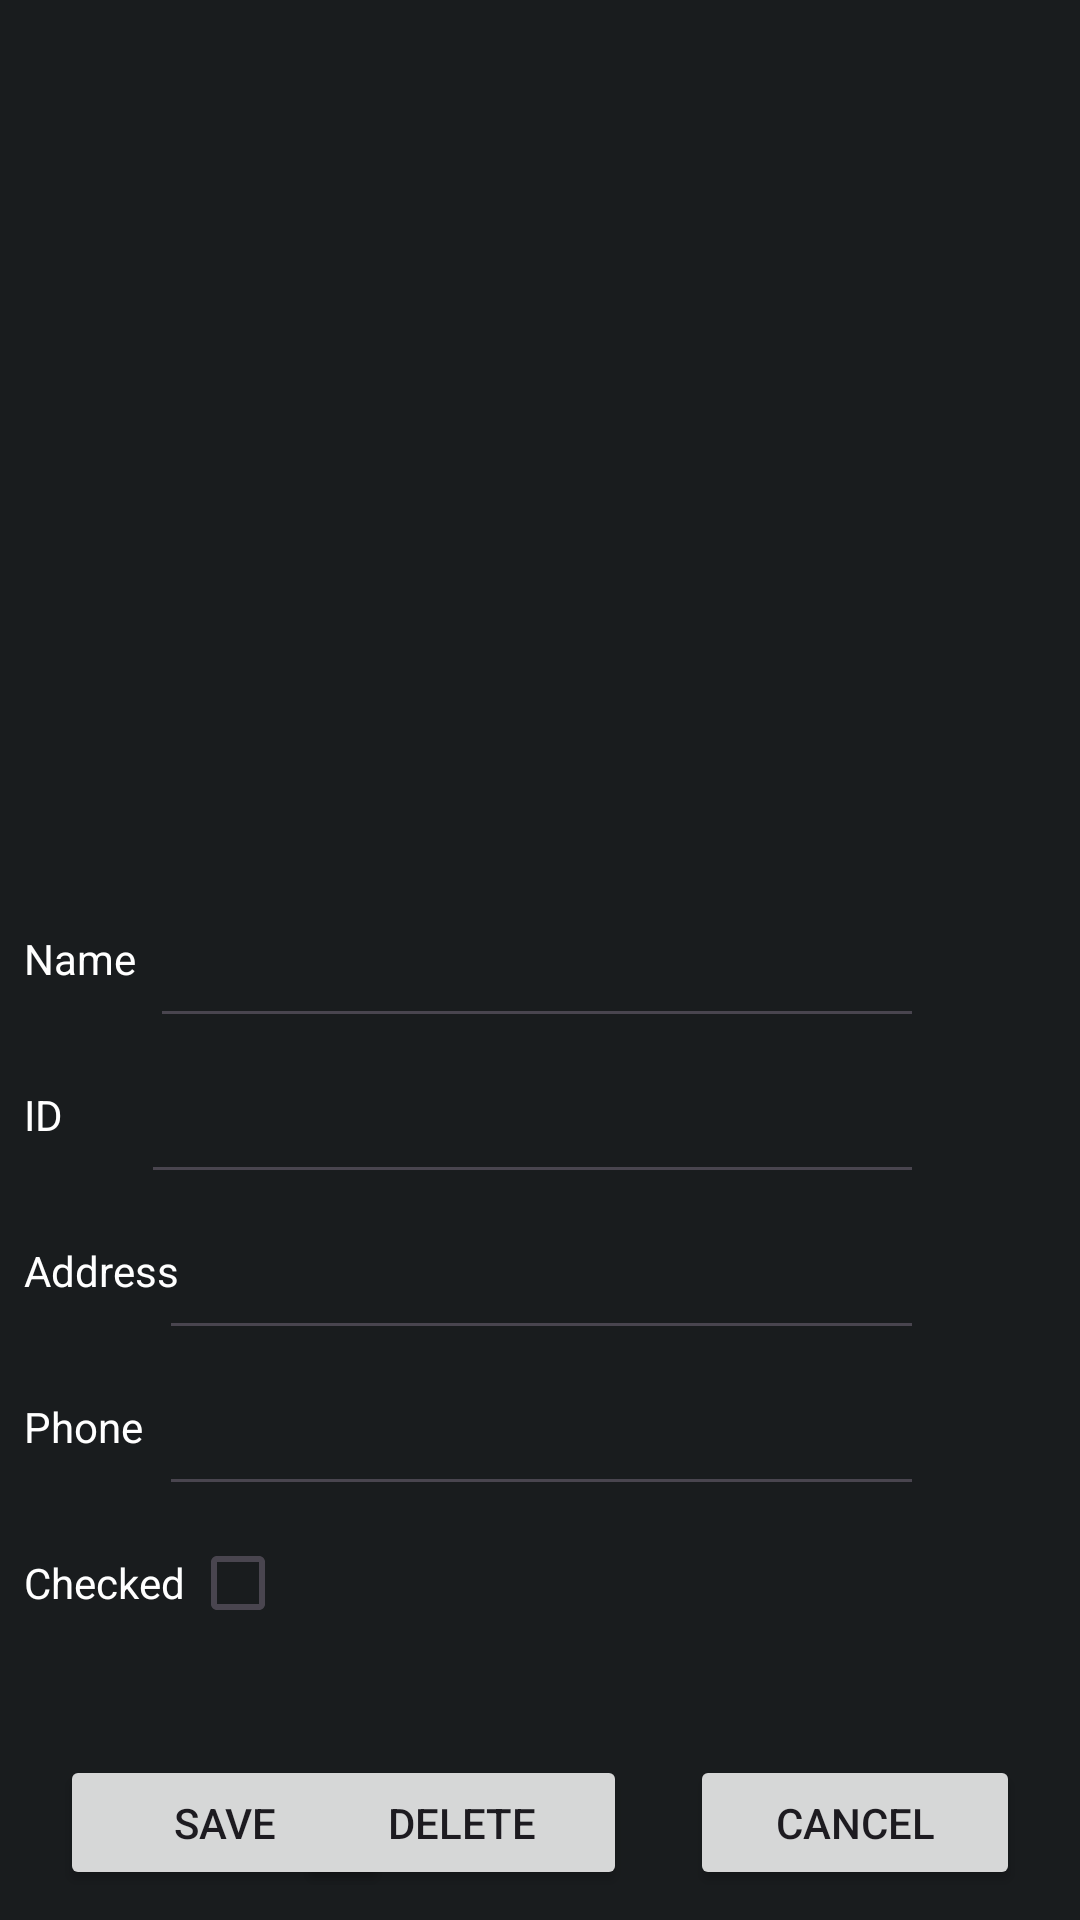

The Android layout XML behind this screen, and the referenced resources:
<!-- AndroidManifest.xml: application theme Theme.StudentsApp -->
<!-- res/layout/fragment_edit_student.xml -->
<?xml version="1.0" encoding="utf-8"?>
<androidx.constraintlayout.widget.ConstraintLayout xmlns:android="http://schemas.android.com/apk/res/android"
    xmlns:app="http://schemas.android.com/apk/res-auto"
    xmlns:tools="http://schemas.android.com/tools"
    android:id="@+id/main"
    android:layout_width="match_parent"
    android:layout_height="match_parent"
    tools:context=".EditStudentFragment">

    <ImageView
        android:id="@+id/edit_student_avatar_image_view"
        android:layout_width="215dp"
        android:layout_height="306dp"
        android:scaleType="centerInside"
        app:layout_constraintBottom_toTopOf="@+id/edit_student_name_text_field"
        app:layout_constraintEnd_toEndOf="parent"
        app:layout_constraintHorizontal_bias="0.53"
        app:layout_constraintStart_toStartOf="parent"
        app:layout_constraintTop_toTopOf="parent"
        app:layout_constraintVertical_bias="0.0"
        app:srcCompat="@drawable/avatar" />

    <TextView
        android:id="@+id/textViewName"
        android:layout_width="83dp"
        android:layout_height="36dp"
        android:layout_marginStart="8dp"
        android:layout_marginTop="4dp"
        android:text="Name"
        android:textColor="@color/material_dynamic_neutral100"
        app:layout_constraintStart_toStartOf="parent"
        app:layout_constraintTop_toBottomOf="@+id/edit_student_avatar_image_view" />

    <EditText
        android:id="@+id/edit_student_name_text_field"
        android:layout_width="258dp"
        android:layout_height="41dp"
        android:layout_marginEnd="52dp"
        android:ems="10"
        android:inputType="text"
        android:textColor="@color/material_dynamic_neutral100"
        app:layout_constraintBottom_toBottomOf="@id/textViewName"
        app:layout_constraintEnd_toEndOf="parent" />

    <TextView
        android:id="@+id/textViewId"
        android:layout_width="83dp"
        android:layout_height="36dp"
        android:layout_marginStart="8dp"
        android:layout_marginTop="16dp"
        android:text="ID"
        android:textColor="@color/material_dynamic_neutral100"
        app:layout_constraintStart_toStartOf="parent"
        app:layout_constraintTop_toBottomOf="@+id/textViewName" />

    <EditText
        android:id="@+id/edit_student_id_text_field"
        android:layout_width="261dp"
        android:layout_height="41dp"
        android:layout_marginEnd="52dp"
        android:ems="10"
        android:inputType="text"
        android:textColor="@color/material_dynamic_neutral100"
        app:layout_constraintBottom_toBottomOf="@+id/textViewId"
        app:layout_constraintEnd_toEndOf="parent" />

    <TextView
        android:id="@+id/textViewAddress"
        android:layout_width="83dp"
        android:layout_height="36dp"
        android:layout_marginStart="8dp"
        android:layout_marginTop="16dp"
        android:text="Address"
        android:textColor="@color/material_dynamic_neutral100"
        app:layout_constraintStart_toStartOf="parent"
        app:layout_constraintTop_toBottomOf="@+id/textViewId" />

    <EditText
        android:id="@+id/edit_student_address_text_field"
        android:layout_width="255dp"
        android:layout_height="41dp"
        android:layout_marginEnd="52dp"
        android:ems="10"
        android:inputType="text"
        android:textColor="@color/material_dynamic_neutral100"
        app:layout_constraintBottom_toBottomOf="@id/textViewAddress"
        app:layout_constraintEnd_toEndOf="parent" />

    <TextView
        android:id="@+id/textViewPhone"
        android:layout_width="83dp"
        android:layout_height="36dp"
        android:layout_marginStart="8dp"
        android:layout_marginTop="16dp"
        android:text="Phone"
        android:textColor="@color/material_dynamic_neutral100"
        app:layout_constraintStart_toStartOf="parent"
        app:layout_constraintTop_toBottomOf="@+id/textViewAddress" />

    <EditText
        android:id="@+id/edit_student_phone_text_field"
        android:layout_width="255dp"
        android:layout_height="41dp"
        android:layout_marginEnd="52dp"
        android:ems="10"
        android:inputType="text"
        android:textColor="@color/material_dynamic_neutral100"
        app:layout_constraintBottom_toBottomOf="@id/textViewPhone"
        app:layout_constraintEnd_toEndOf="parent" />

    <TextView
        android:id="@+id/textCheckBox"
        android:layout_width="wrap_content"
        android:layout_height="wrap_content"
        android:layout_marginStart="8dp"
        android:layout_marginTop="16dp"
        android:text="Checked"
        android:textColor="@color/material_dynamic_neutral100"
        app:layout_constraintStart_toStartOf="parent"
        app:layout_constraintTop_toBottomOf="@+id/textViewPhone" />

    <CheckBox
        android:id="@+id/checkBox"
        android:layout_width="wrap_content"
        android:layout_height="wrap_content"
        android:textColor="@color/material_dynamic_neutral100"
        app:layout_constraintBaseline_toBaselineOf="@+id/textCheckBox"
        app:layout_constraintEnd_toEndOf="parent"
        app:layout_constraintHorizontal_bias="0.006"
        app:layout_constraintStart_toEndOf="@+id/textCheckBox" />

    <Button
        android:id="@+id/edit_student_save_button"
        android:layout_width="110dp"
        android:layout_height="45dp"
        android:layout_marginStart="20dp"
        android:text="Save"
        app:layout_constraintBaseline_toBaselineOf="@+id/edit_student_delete_button"
        app:layout_constraintStart_toStartOf="parent" />

    <Button
        android:id="@+id/edit_student_cancel_button"
        android:layout_width="110dp"
        android:layout_height="45dp"
        android:layout_marginEnd="20dp"
        android:text="Cancel"
        app:layout_constraintBaseline_toBaselineOf="@+id/edit_student_delete_button"
        app:layout_constraintEnd_toEndOf="parent" />

    <Button
        android:id="@+id/edit_student_delete_button"
        android:layout_width="110dp"
        android:layout_height="45dp"
        android:layout_marginLeft="20dp"
        android:layout_marginEnd="21dp"
        android:layout_marginBottom="10dp"
        android:text="Delete"
        app:layout_constraintBottom_toBottomOf="parent"
        app:layout_constraintEnd_toStartOf="@+id/edit_student_cancel_button"
        app:layout_constraintLeft_toRightOf="@id/edit_student_save_button" />
</androidx.constraintlayout.widget.ConstraintLayout>
<!-- resources referenced by this layout -->
<resources>
  <style name="Theme.StudentsApp" parent="Base.Theme.StudentsApp" />
  <style name="Base.Theme.StudentsApp" parent="Theme.Material3.DayNight.NoActionBar">
          
          <item name="color">@color/material_dynamic_neutral100</item>
           <item name="colorPrimary">@color/material_dynamic_neutral20</item>
          <item name="android:windowBackground">@color/material_dynamic_neutral10</item>"
      </style>
</resources>
